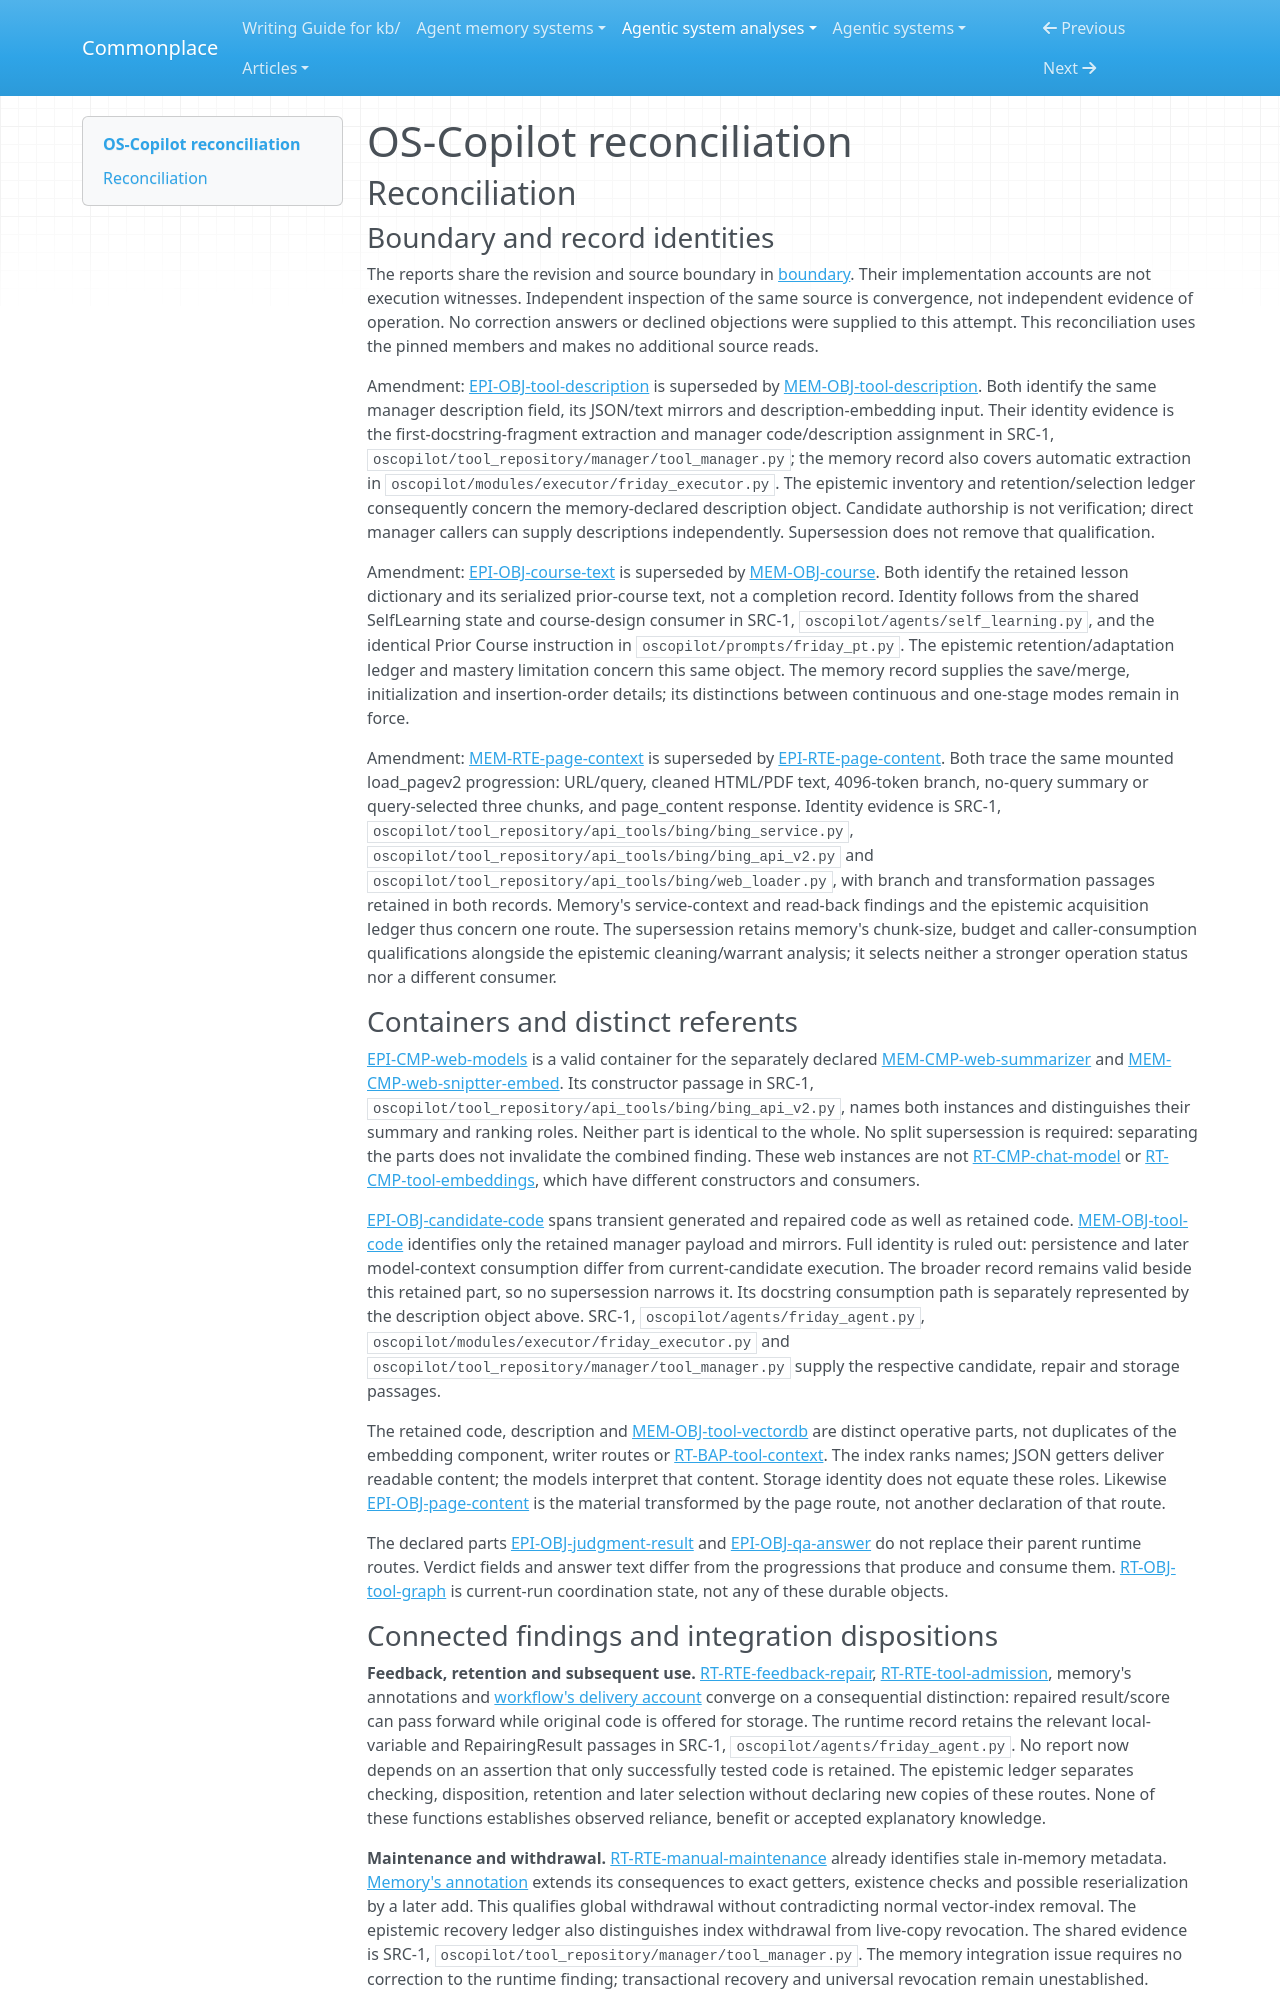

repository: zby/commonplace · page: agentic-system-analyses/retained/os-copilot--os-copilot/reconciliation/index.html · generator: mkdocs

---
type: agentic-system-analyses/types/agentic-system-reconciliation-report.md
description: "Reconciliation of OS-Copilot analyst records at commit f720af8807e49a92dda64572d2c6bc6c0ac7ee7e."
run-id: AAS-2026-10-16-os-copilot-7cef03148c53-01
reviewed-boundary: "f720af8807e49a92dda64572d2c6bc6c0ac7ee7e"
---

# OS-Copilot reconciliation

## Reconciliation

### Boundary and record identities

The reports share the revision and source boundary in [boundary](boundary.md#source-register). Their implementation accounts are not execution witnesses. Independent inspection of the same source is convergence, not independent evidence of operation. No correction answers or declined objections were supplied to this attempt. This reconciliation uses the pinned members and makes no additional source reads.

Amendment: [EPI-OBJ-tool-description](epistemic.md#epi-obj-tool-description) is superseded by [MEM-OBJ-tool-description](memory.md#mem-obj-tool-description). Both identify the same manager description field, its JSON/text mirrors and description-embedding input. Their identity evidence is the first-docstring-fragment extraction and manager code/description assignment in SRC-1, `oscopilot/tool_repository/manager/tool_manager.py`; the memory record also covers automatic extraction in `oscopilot/modules/executor/friday_executor.py`. The epistemic inventory and retention/selection ledger consequently concern the memory-declared description object. Candidate authorship is not verification; direct manager callers can supply descriptions independently. Supersession does not remove that qualification.

Amendment: [EPI-OBJ-course-text](epistemic.md#epi-obj-course-text) is superseded by [MEM-OBJ-course](memory.md#mem-obj-course). Both identify the retained lesson dictionary and its serialized prior-course text, not a completion record. Identity follows from the shared SelfLearning state and course-design consumer in SRC-1, `oscopilot/agents/self_learning.py`, and the identical Prior Course instruction in `oscopilot/prompts/friday_pt.py`. The epistemic retention/adaptation ledger and mastery limitation concern this same object. The memory record supplies the save/merge, initialization and insertion-order details; its distinctions between continuous and one-stage modes remain in force.

Amendment: [MEM-RTE-page-context](memory.md#mem-rte-page-context) is superseded by [EPI-RTE-page-content](epistemic.md#epi-rte-page-content). Both trace the same mounted load_pagev2 progression: URL/query, cleaned HTML/PDF text, 4096-token branch, no-query summary or query-selected three chunks, and page_content response. Identity evidence is SRC-1, `oscopilot/tool_repository/api_tools/bing/bing_service.py`, `oscopilot/tool_repository/api_tools/bing/bing_api_v2.py` and `oscopilot/tool_repository/api_tools/bing/web_loader.py`, with branch and transformation passages retained in both records. Memory's service-context and read-back findings and the epistemic acquisition ledger thus concern one route. The supersession retains memory's chunk-size, budget and caller-consumption qualifications alongside the epistemic cleaning/warrant analysis; it selects neither a stronger operation status nor a different consumer.

### Containers and distinct referents

[EPI-CMP-web-models](epistemic.md#epi-cmp-web-models) is a valid container for the separately declared [MEM-CMP-web-summarizer](memory.md#mem-cmp-web-summarizer) and [MEM-CMP-web-sniptter-embed](memory.md#mem-cmp-web-sniptter-embed). Its constructor passage in SRC-1, `oscopilot/tool_repository/api_tools/bing/bing_api_v2.py`, names both instances and distinguishes their summary and ranking roles. Neither part is identical to the whole. No split supersession is required: separating the parts does not invalidate the combined finding. These web instances are not [RT-CMP-chat-model](runtime.md#rt-cmp-chat-model) or [RT-CMP-tool-embeddings](runtime.md#rt-cmp-tool-embeddings), which have different constructors and consumers.

[EPI-OBJ-candidate-code](epistemic.md#epi-obj-candidate-code) spans transient generated and repaired code as well as retained code. [MEM-OBJ-tool-code](memory.md#mem-obj-tool-code) identifies only the retained manager payload and mirrors. Full identity is ruled out: persistence and later model-context consumption differ from current-candidate execution. The broader record remains valid beside this retained part, so no supersession narrows it. Its docstring consumption path is separately represented by the description object above. SRC-1, `oscopilot/agents/friday_agent.py`, `oscopilot/modules/executor/friday_executor.py` and `oscopilot/tool_repository/manager/tool_manager.py` supply the respective candidate, repair and storage passages.

The retained code, description and [MEM-OBJ-tool-vectordb](memory.md#mem-obj-tool-vectordb) are distinct operative parts, not duplicates of the embedding component, writer routes or [RT-BAP-tool-context](runtime.md#rt-bap-tool-context). The index ranks names; JSON getters deliver readable content; the models interpret that content. Storage identity does not equate these roles. Likewise [EPI-OBJ-page-content](epistemic.md#epi-obj-page-content) is the material transformed by the page route, not another declaration of that route.

The declared parts [EPI-OBJ-judgment-result](epistemic.md#epi-obj-judgment-result) and [EPI-OBJ-qa-answer](epistemic.md#epi-obj-qa-answer) do not replace their parent runtime routes. Verdict fields and answer text differ from the progressions that produce and consume them. [RT-OBJ-tool-graph](runtime.md#rt-obj-tool-graph) is current-run coordination state, not any of these durable objects.
